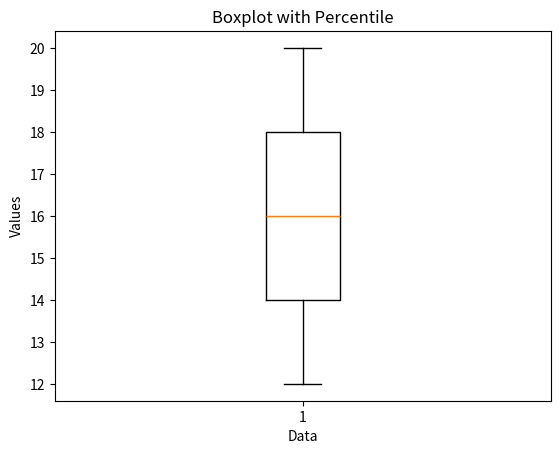

Write the Python code that produced this figure.
import numpy
import matplotlib.pyplot as plt


data = [12, 14, 18, 16, 20]

p_25 = numpy.percentile(data, 25)

p_50 = numpy.percentile(data, 50)

p_75 = numpy.percentile(data, 75)

print(f"The 25th percentile is: {p_25}")
print(f"The 50th percentile is: {p_50}")
print(f"The 75th percentile is: {p_75}")

plt.boxplot(data)
plt.title("Boxplot with Percentile")
plt.xlabel("Data")
plt.ylabel("Values")
plt.show()
